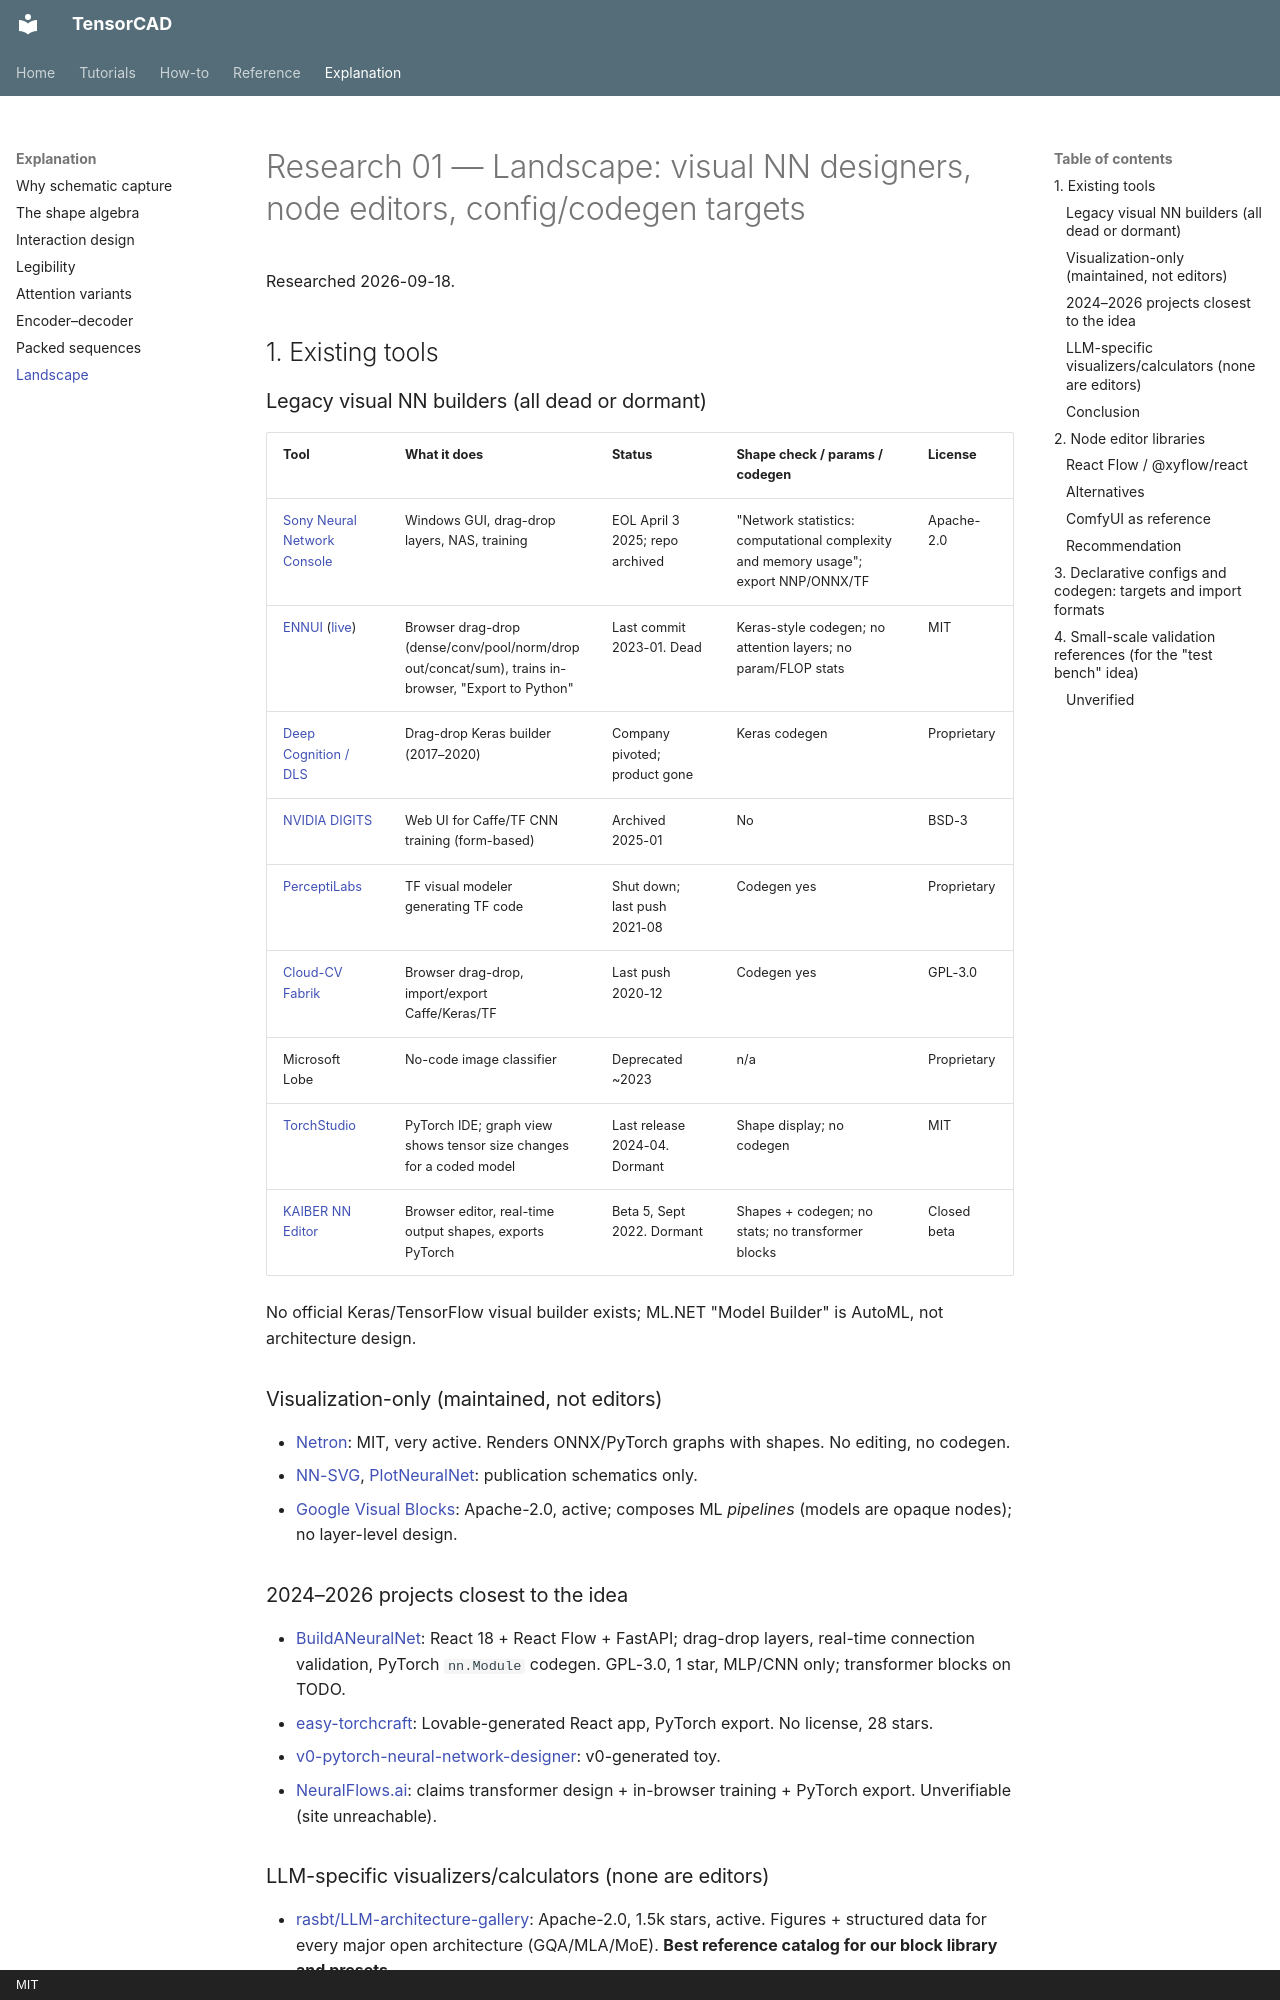

repository: Filip-Pajalic/TensorCAD · page: explanation/landscape/index.html · generator: mkdocs · copyright: MIT

# Research 01 — Landscape: visual NN designers, node editors, config/codegen targets

Researched 2026-09-18.

## 1. Existing tools

### Legacy visual NN builders (all dead or dormant)

| Tool | What it does | Status | Shape check / params / codegen | License |
|---|---|---|---|---|
| [Sony Neural Network Console](https://github.com/sony/neural-network-console) | Windows GUI, drag-drop layers, NAS, training | EOL April 3 2025; repo archived | "Network statistics: computational complexity and memory usage"; export NNP/ONNX/TF | Apache-2.0 |
| [ENNUI](https://github.com/martinjm97/ENNUI) ([live](https://math.mit.edu/ennui/)) | Browser drag-drop (dense/conv/pool/norm/dropout/concat/sum), trains in-browser, "Export to Python" | Last commit 2023-01. Dead | Keras-style codegen; no attention layers; no param/FLOP stats | MIT |
| [Deep Cognition / DLS](https://deepcognition.ai/) | Drag-drop Keras builder (2017–2020) | Company pivoted; product gone | Keras codegen | Proprietary |
| [NVIDIA DIGITS](https://github.com/NVIDIA/DIGITS) | Web UI for Caffe/TF CNN training (form-based) | Archived 2025-01 | No | BSD-3 |
| [PerceptiLabs](https://github.com/PerceptiLabs/PerceptiLabs) | TF visual modeler generating TF code | Shut down; last push 2021-08 | Codegen yes | Proprietary |
| [Cloud-CV Fabrik](https://github.com/Cloud-CV/Fabrik) | Browser drag-drop, import/export Caffe/Keras/TF | Last push 2020-12 | Codegen yes | GPL-3.0 |
| Microsoft Lobe | No-code image classifier | Deprecated ~2023 | n/a | Proprietary |
| [TorchStudio](https://github.com/TorchStudio/torchstudio) | PyTorch IDE; graph view shows tensor size changes for a coded model | Last release 2024-04. Dormant | Shape display; no codegen | MIT |
| [KAIBER NN Editor](https://kaiber.biz/nne-py_en/) | Browser editor, real-time output shapes, exports PyTorch | Beta 5, Sept 2022. Dormant | Shapes + codegen; no stats; no transformer blocks | Closed beta |

No official Keras/TensorFlow visual builder exists; ML.NET "Model Builder" is AutoML, not architecture design.

### Visualization-only (maintained, not editors)
- [Netron](https://github.com/lutzroeder/netron): MIT, very active. Renders ONNX/PyTorch graphs with shapes. No editing, no codegen.
- [NN-SVG](https://github.com/alexlenail/NN-SVG), [PlotNeuralNet](https://github.com/HarisIqbal88/PlotNeuralNet): publication schematics only.
- [Google Visual Blocks](https://github.com/google/visualblocks): Apache-2.0, active; composes ML *pipelines* (models are opaque nodes); no layer-level design.

### 2024–2026 projects closest to the idea
- [BuildANeuralNet](https://github.com/JavaNoTea/BuildANeuralNet): React 18 + React Flow + FastAPI; drag-drop layers, real-time connection validation, PyTorch `nn.Module` codegen. GPL-3.0, 1 star, MLP/CNN only; transformer blocks on TODO.
- [easy-torchcraft](https://github.com/Tylersuard/easy-torchcraft): Lovable-generated React app, PyTorch export. No license, 28 stars.
- [v0-pytorch-neural-network-designer](https://github.com/pmquang87/v0-pytorch-neural-network-designer): v0-generated toy.
- [NeuralFlows.ai](https://neuralflows.ai/): claims transformer design + in-browser training + PyTorch export. Unverifiable (site unreachable).

### LLM-specific visualizers/calculators (none are editors)
- [rasbt/LLM-architecture-gallery](https://github.com/rasbt/LLM-architecture-gallery): Apache-2.0, 1.5k stars, active. Figures + structured data for every major open architecture (GQA/MLA/MoE). **Best reference catalog for our block library and presets.**
- [Devisri-B/LLM-Architectures](https://github.com/Devisri-B/LLM-Architectures): React Flow diagrams of GPT/Llama, viz only.
- [Liears/llm-architecture-atlas](https://github.com/Liears/llm-architecture-atlas): static catalog from `models.yml`.
- [llm-arch-reviewer](https://github.com/YAMY1234/llm-arch-reviewer): block diagrams with vLLM/SGLang profile overlays.
- KV/memory calculators: [inference-estimator](https://github.com/totalwindupflightsystems/inference-estimator), [LMCache kvcache-view](https://github.com/LMCache/kvcache-view).
- Educational: [Transformer Explainer](https://poloclub.github.io/transformer-explainer/), [LLM Visualizer](https://jayvisaria.github.io/LLM-Visualizer/).
- Searches for "visual LLM builder" are dominated by agent/pipeline builders (Flowise, ADK Visual Agent Builder). Different problem.
